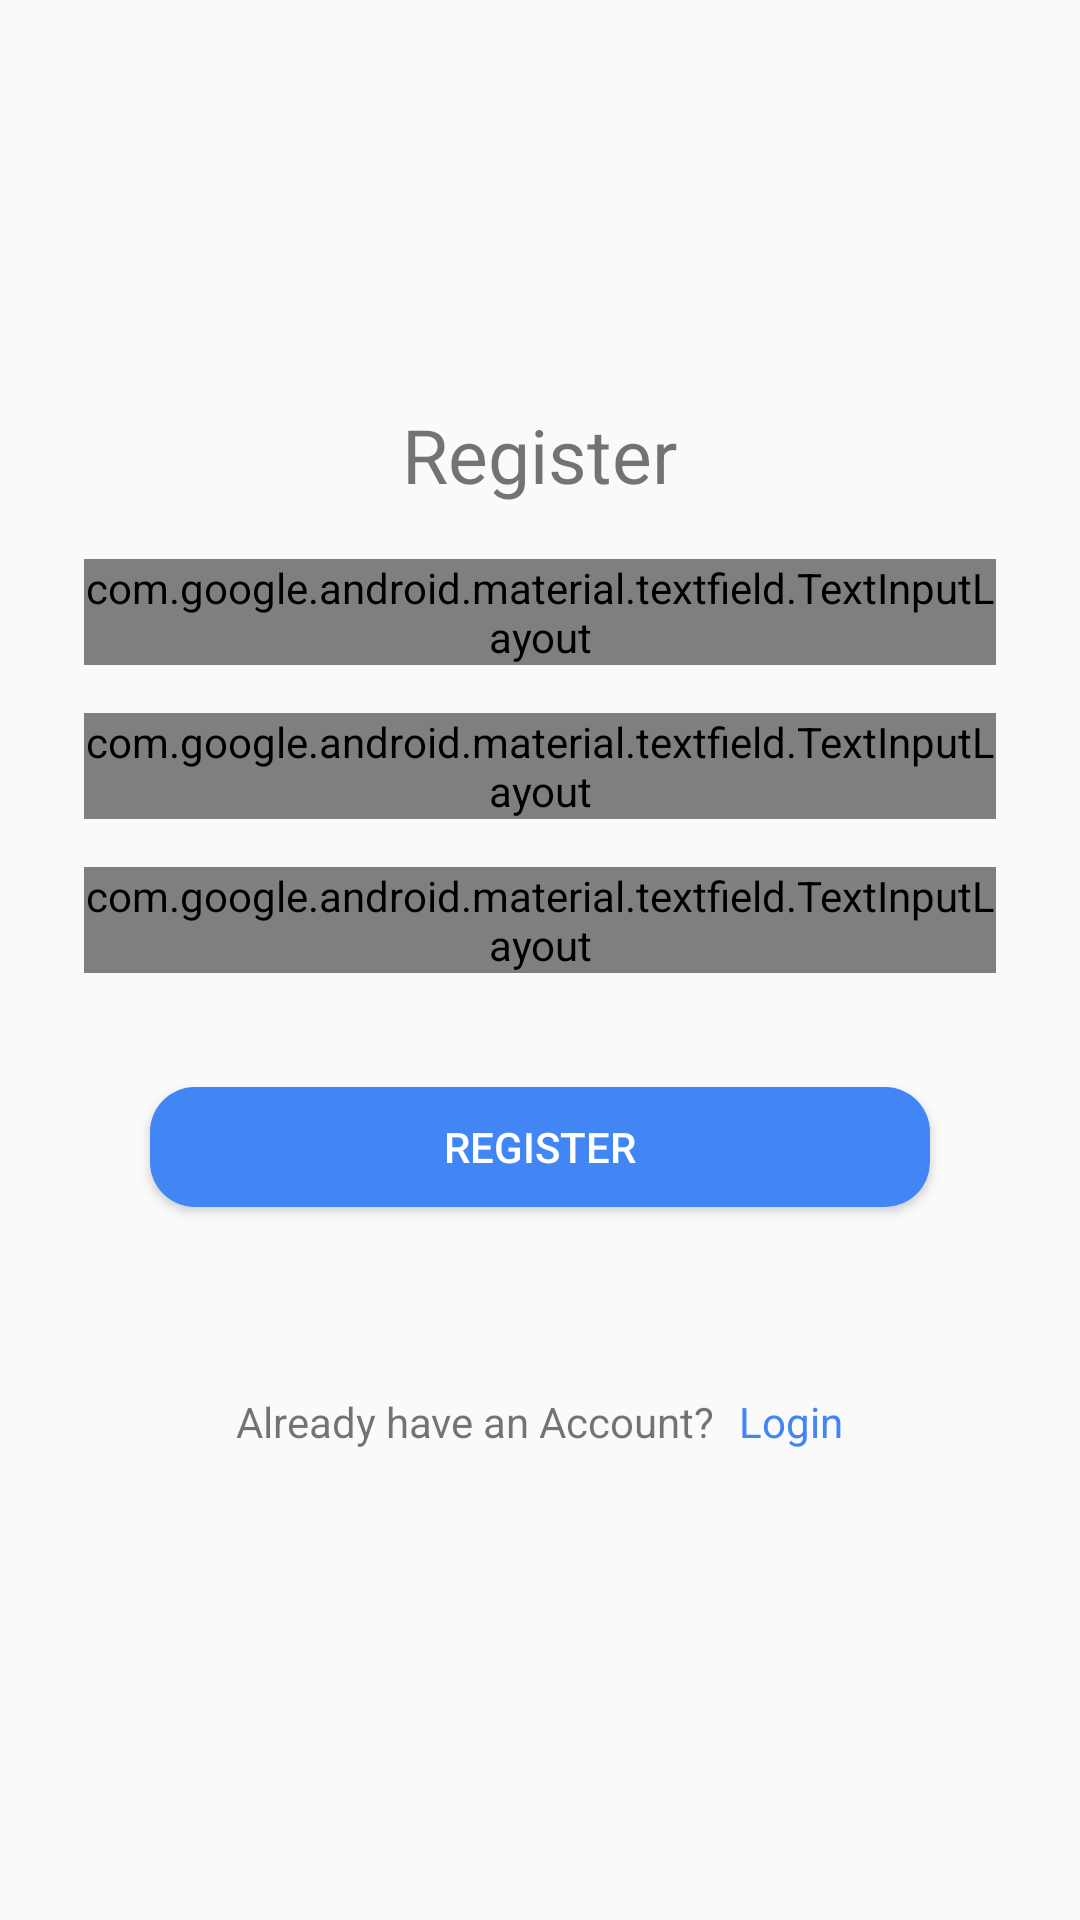

Android layout source for this screen:
<!-- AndroidManifest.xml: application theme AppTheme -->
<!-- res/layout/activity_register.xml -->
<?xml version="1.0" encoding="utf-8"?>
<RelativeLayout xmlns:android="http://schemas.android.com/apk/res/android"
    xmlns:app="http://schemas.android.com/apk/res-auto"
    xmlns:tools="http://schemas.android.com/tools"
    android:layout_width="match_parent"
    android:layout_height="match_parent"
    tools:context=".ui.RegisterActivity">

    <ProgressBar
        android:id="@+id/regProgress"
        android:layout_width="wrap_content"
        android:layout_height="wrap_content"
        android:layout_centerInParent="true"
        android:visibility="gone"
        android:theme="@style/AppTheme.WhiteAccent"/>

    <LinearLayout
        android:layout_width="match_parent"
        android:layout_height="wrap_content"
        android:layout_margin="20dp"
        android:layout_centerInParent="true"
        android:orientation="vertical">

        <TextView
            android:layout_width="wrap_content"
            android:layout_height="wrap_content"
            android:layout_gravity="center"
            android:text="@string/register"
            android:textSize="25sp"
            android:layout_margin="10dp"/>

        <com.google.android.material.textfield.TextInputLayout
            android:id="@+id/txtName"
            android:layout_width="match_parent"
            android:layout_height="wrap_content"
            style="@style/Widget.MaterialComponents.TextInputLayout.OutlinedBox"
            app:boxStrokeColor="?colorAccent"
            app:errorEnabled="true"
            android:layout_margin="8dp">

            <com.google.android.material.textfield.TextInputEditText
                android:id="@+id/regName"
                android:layout_width="match_parent"
                android:layout_height="wrap_content"
                android:hint="@string/full_name"
                android:inputType="textEmailAddress"/>
        </com.google.android.material.textfield.TextInputLayout>

        <com.google.android.material.textfield.TextInputLayout
            android:id="@+id/txtEmail"
            android:layout_width="match_parent"
            android:layout_height="wrap_content"
            android:layout_margin="8dp"
            app:boxStrokeColor="?colorAccent"
            app:errorEnabled="true"
            style="@style/Widget.MaterialComponents.TextInputLayout.OutlinedBox">

            <com.google.android.material.textfield.TextInputEditText
                android:id="@+id/regEmail"
                android:layout_width="match_parent"
                android:layout_height="wrap_content"
                android:hint="@string/email"
                android:inputType="textEmailAddress"/>
        </com.google.android.material.textfield.TextInputLayout>

        <com.google.android.material.textfield.TextInputLayout
            android:id="@+id/txtPassword"
            android:layout_width="match_parent"
            android:layout_height="wrap_content"
            app:passwordToggleEnabled="true"
            android:layout_margin="8dp"
            app:boxStrokeColor="?colorAccent"
            app:errorEnabled="true"
            style="@style/Widget.MaterialComponents.TextInputLayout.OutlinedBox">

            <com.google.android.material.textfield.TextInputEditText
                android:id="@+id/regPassword"
                android:layout_width="match_parent"
                android:layout_height="wrap_content"
                android:hint="@string/password"
                android:inputType="textPassword"/>
        </com.google.android.material.textfield.TextInputLayout>

        <Button
            android:id="@+id/btnRegister"
            android:layout_width="match_parent"
            android:layout_height="40dp"
            android:layout_margin="30dp"
            android:background="@drawable/buttons"
            android:text="@string/register"
            android:textColor="@android:color/white"/>

        <LinearLayout
            android:layout_width="match_parent"
            android:layout_height="wrap_content"
            android:gravity="center_horizontal"
            android:padding="20dp"
            android:layout_margin="8dp"
            android:orientation="horizontal">

            <TextView
                android:layout_width="wrap_content"
                android:layout_height="wrap_content"
                android:layout_margin="4dp"
                android:text="@string/already_have_an_account"/>

            <TextView
                android:id="@+id/txtLogin"
                android:layout_width="wrap_content"
                android:layout_height="wrap_content"
                android:layout_margin="4dp"
                android:text="@string/login"
                android:textColor="@color/colorPrimary"/>
        </LinearLayout>

    </LinearLayout>
</RelativeLayout>
<!-- resources referenced by this layout -->
<resources>
  <color name="colorPrimary">#4285F4</color>
  <!-- drawable buttons (drawable) -->
  <?xml version="1.0" encoding="utf-8"?>
  <shape xmlns:android="http://schemas.android.com/apk/res/android">
      <solid android:color="@color/colorPrimary"/>
  
      <corners android:radius="15dp"/>
  
  </shape>
  <string name="already_have_an_account">Already have an Account?</string>
  <string name="email">Email</string>
  <string name="full_name">Full Name</string>
  <string name="login">Login</string>
  <string name="password">Password</string>
  <string name="register">Register</string>
  <style name="AppTheme.WhiteAccent">
          <item name="colorAccent">@color/colorPink</item> 
      </style>
  <style name="AppTheme" parent="Theme.AppCompat.Light.NoActionBar">
          
          <item name="colorPrimary">@color/colorPrimary</item>
          <item name="colorPrimaryDark">@color/colorPrimaryDark</item>
          <item name="colorAccent">@color/colorAccent</item>
          <item name="android:windowAnimationStyle">@style/CustomActivityAnimation</item>
      </style>
  <color name="colorPink">#ff0266</color>
  <color name="colorPrimaryDark">#3367D6</color>
  <color name="colorAccent">#8C9EFF</color>
  <style name="CustomActivityAnimation" parent="@android:style/Animation.Activity">
          <item name="android:activityOpenEnterAnimation">@anim/slide_in_right</item>
          <item name="android:activityOpenExitAnimation">@anim/slide_out_left</item>
          <item name="android:activityCloseEnterAnimation">@anim/slide_in_left</item>
          <item name="android:activityCloseExitAnimation">@anim/slide_out_right</item>
      </style>
</resources>
